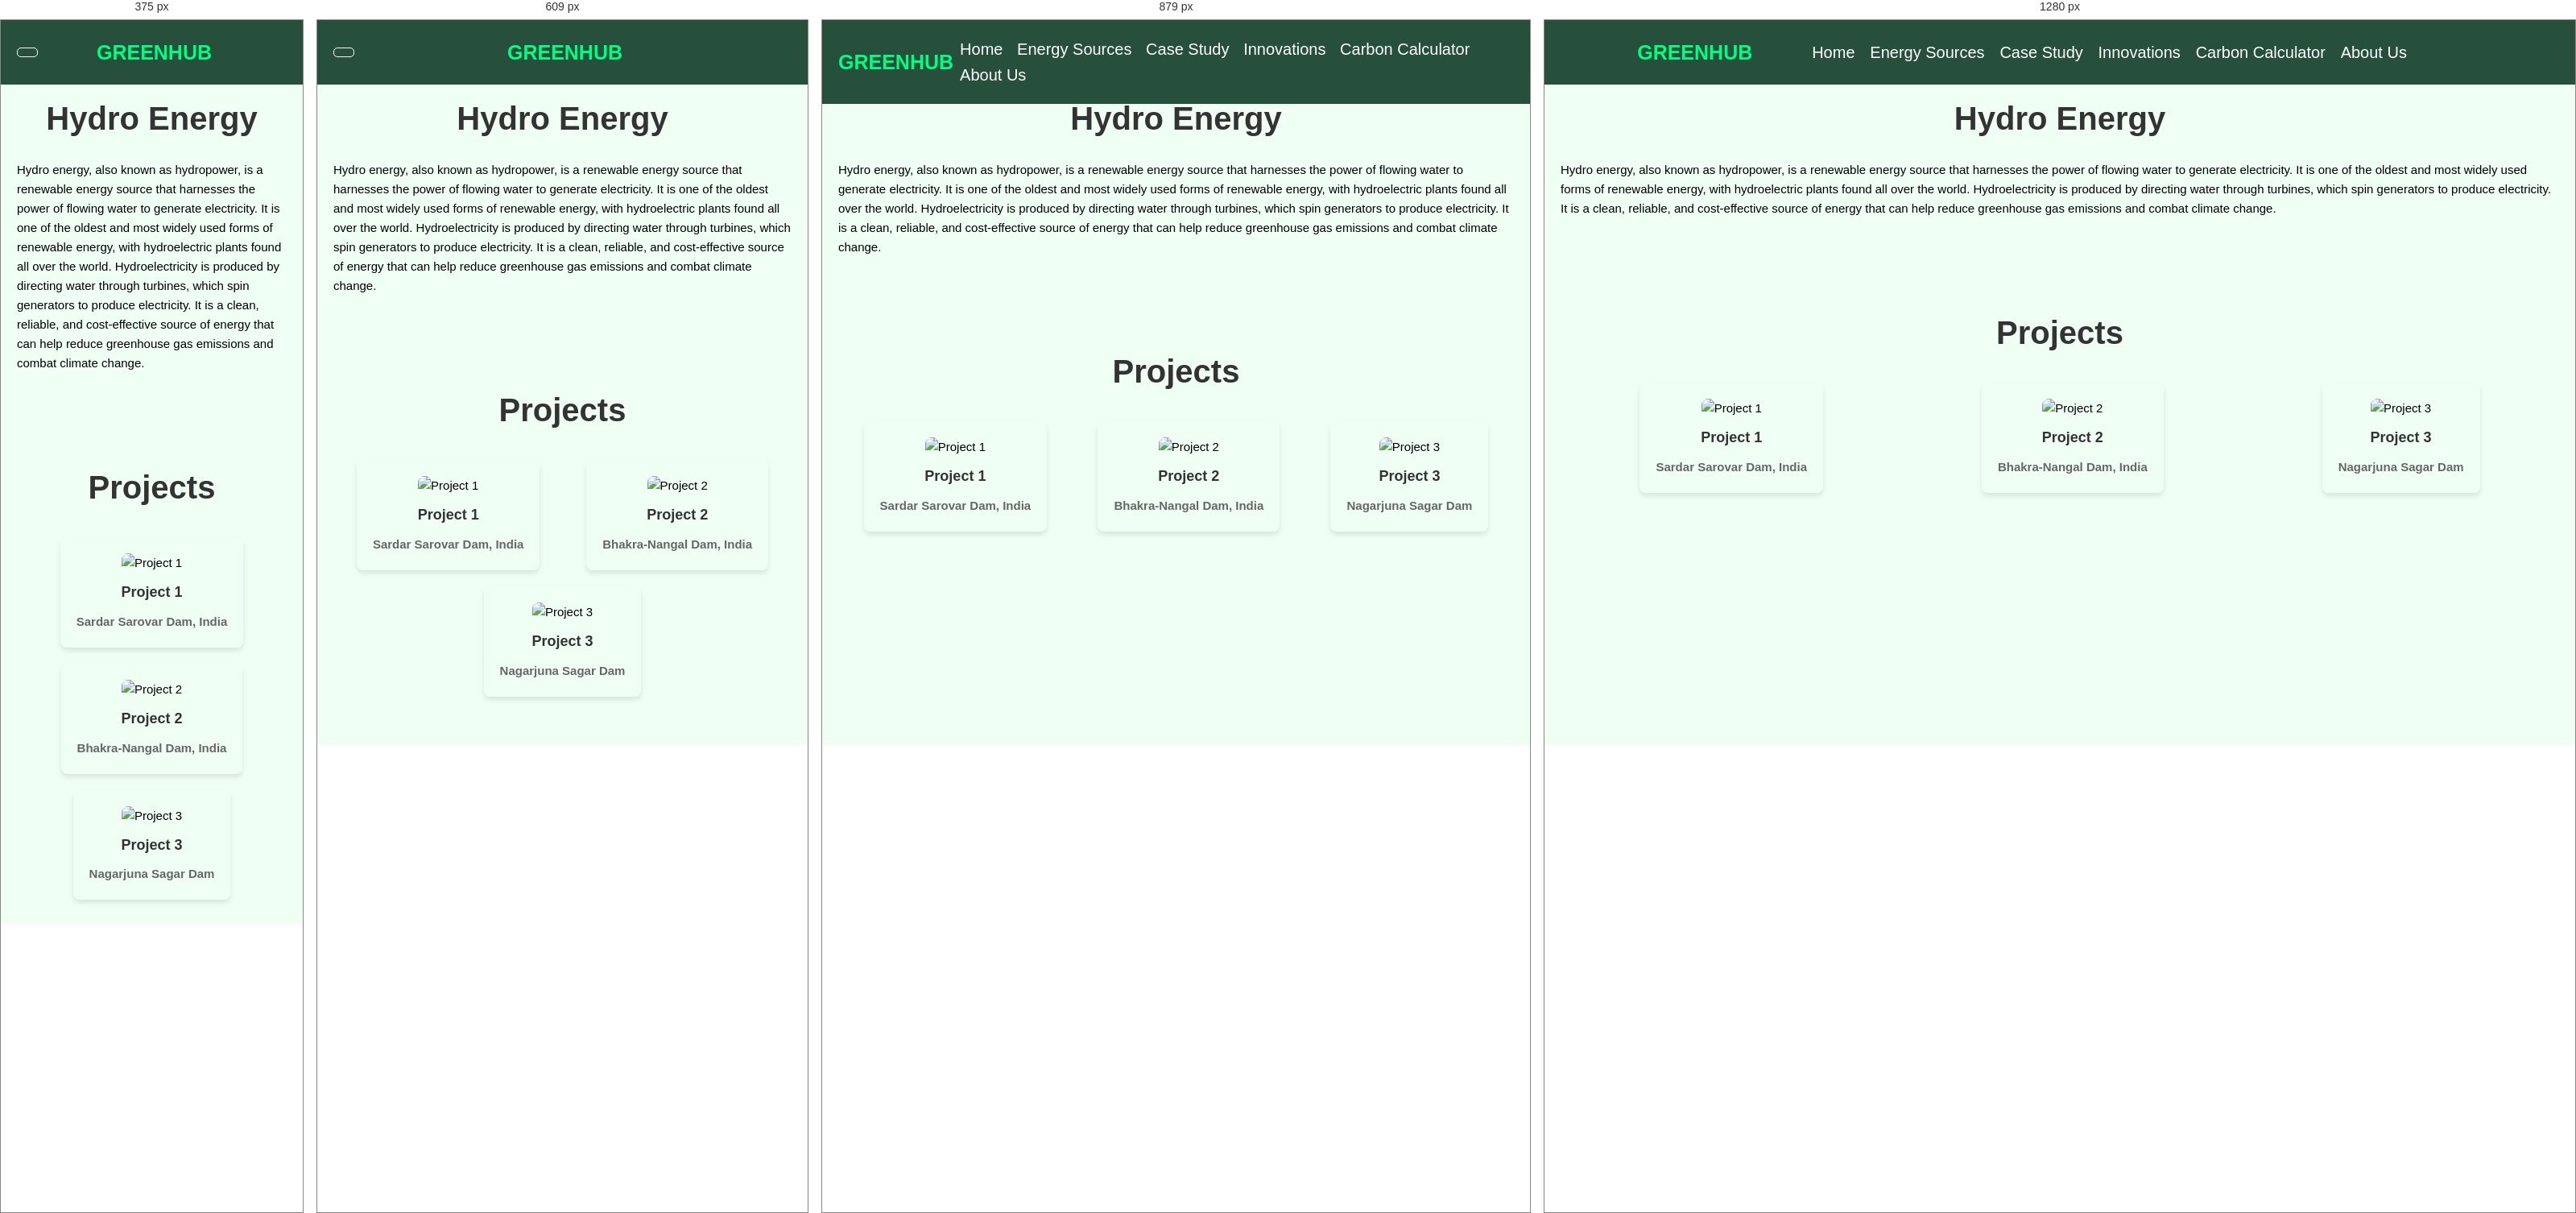
Rendered at 375 px, 609 px, 879 px and 1280 px, left to right.

<!-- file: hydro.html -->
<!DOCTYPE html>
<html lang="en">
<head>
    <meta charset="UTF-8">
    <meta name="viewport" content="width=device-width, initial-scale=1.0">
    <title>Hydro Energy Website</title>

    <link rel="stylesheet" href="navbar.css" class="style">

    <link rel="stylesheet" href="https://cdnjs.cloudflare.com/ajax/libs/font-awesome/6.5.1/css/all.min.css" integrity="sha512-DTOQO9RWCH3ppGqcWaEA1BIZOC6xxalwEsw9c2QQeAIftl+Vegovlnee1c9QX4TctnWMn13TZye+giMm8e2LwA==" crossorigin="anonymous" referrerpolicy="no-referrer" />

    <style>
        /* Reset default margin and padding */
        * {
    margin: 0;
    padding: 0;
    box-sizing: border-box;
  }

  /* Body styles */
  body {
    font-family: Arial, sans-serif;
    background-color: hsl(131, 100%, 97%);
    line-height: 1.6;
  }

  /* Main content styles */
  section {
    padding: 20px;
    margin-top: 70px;
    font-size: 1.5rem;
  }

  section h2 {
    font-size: 4rem;
    text-align: center;
    margin-bottom: 20px;
    color: #333;
  }

  /* Project section styles */
  .project-container {
    display: flex;
    flex-wrap: wrap;
    justify-content: space-around;
    flex-wrap: wrap;
  }

  .project {
    padding: 20px;
    margin: 10px;
    text-align: center;
    border-radius: 8px;
    box-shadow: 0 4px 6px rgba(0, 0, 0, 0.1); /* Add shadow effect */
    transition: transform 0.3s ease;
  }

  .project:hover {
    transform: translateY(-5px); /* Add hover effect */
  }

  .project img {
    max-width: 100%;
    height: auto;
    margin-bottom: 10px;
    border-radius: 8px;
  }

  .project h3 {
    font-size: 1.2em;
    margin-bottom: 10px;
    color: #333;
  }

  .project p {
    color: #666;
  }
  .project p a{
    color: #333;
  }
    </style>
</head>
<body>
  <header>

    <div id="menu-bar" class="fas fa-bars"></div>

    <a href="#" class="logo">GreenHub</a>
    <nav class="navbar">
        <a href="index.html#home">Home</a>
        <a href="index.html#sources">Energy Sources</a>
        <a href="./case_study.html">Case Study</a>
        <a href="index.html#techno">Innovations</a>
        <a href="calculator.html">Carbon Calculator</a>
        <a href="./about.html">About us</a>
    </nav>
    <div class="icons">
        <i class="fas fa-search" id="search-btn"></i>
    </div>

    <form action="" class="search-bar-container">
        <input type="search" id="search-bar" placeholder="search here....">
        <label for="search bar" class="fas fa-search"></label>
    </form>
</header>

<section id="about">
    <h2>Hydro Energy</h2>
    <p>
        Hydro energy, also known as hydropower, is a renewable energy source that harnesses the power of flowing water to generate electricity. It is one of the oldest and most widely used forms of renewable energy, with hydroelectric plants found all over the world. Hydroelectricity is produced by directing water through turbines, which spin generators to produce electricity. It is a clean, reliable, and cost-effective source of energy that can help reduce greenhouse gas emissions and combat climate change.
    </p>
</section>

<section id="projects">
    <h2>Projects</h2>
    <div class="project-container">
        <div class="project">
            <img src="4.webp" alt="Project 1">
            <h3>Project 1</h3>
            <p><b>Sardar Sarovar Dam, India</b></p>
        </div>
        <div class="project">
            <img src="5.webp" alt="Project 2">
            <h3>Project 2</h3>
            <p><b>Bhakra-Nangal Dam, India</b></p>
        </div>
        <div class="project">
            <img src="6.webp" alt="Project 3">
            <h3>Project 3</h3>
            <p><b>Nagarjuna Sagar Dam</b></p>
        </div>
    </div>
</section>
<script src="script.js"></script>

</body>
</html>


/* @media block from navbar.css */
@media(max-width:1200px){
    header{
        font-size: 55%;
    }
}

/* @media block from navbar.css */
@media (max-width:991px){
    header{
        font-size: 40%;
        padding: 2rem;
    }
    section{
        padding: 5rem;
    }
}

/* @media block from navbar.css */
@media (max-width:768px){
    #menu-bar{
        display: initial;
    }
    header .navbar{
         position: absolute;
         top: 100%;right:0;left:0;
        background: var(--alice-blue);
        border-top: .1rem solid rgba(255,255,255,.2);
        padding: 1rem 2rem;
        clip-path: polygon(0 0,100% 0,100% 0,0 0);
    }
    header .navbar.active{
        clip-path: polygon(0 0,100% 0,100% 100%,0 100%);
    }

    header .navbar a{
        display: block;
        border-radius: .5rem;
        padding: 1.5rem;
        margin: 1.5rem 0;
        background: var(--ming);
    }
}

/* @media block from navbar.css */
@media (max-width:450px){
    header{
        font-size: 50%;
    }
}